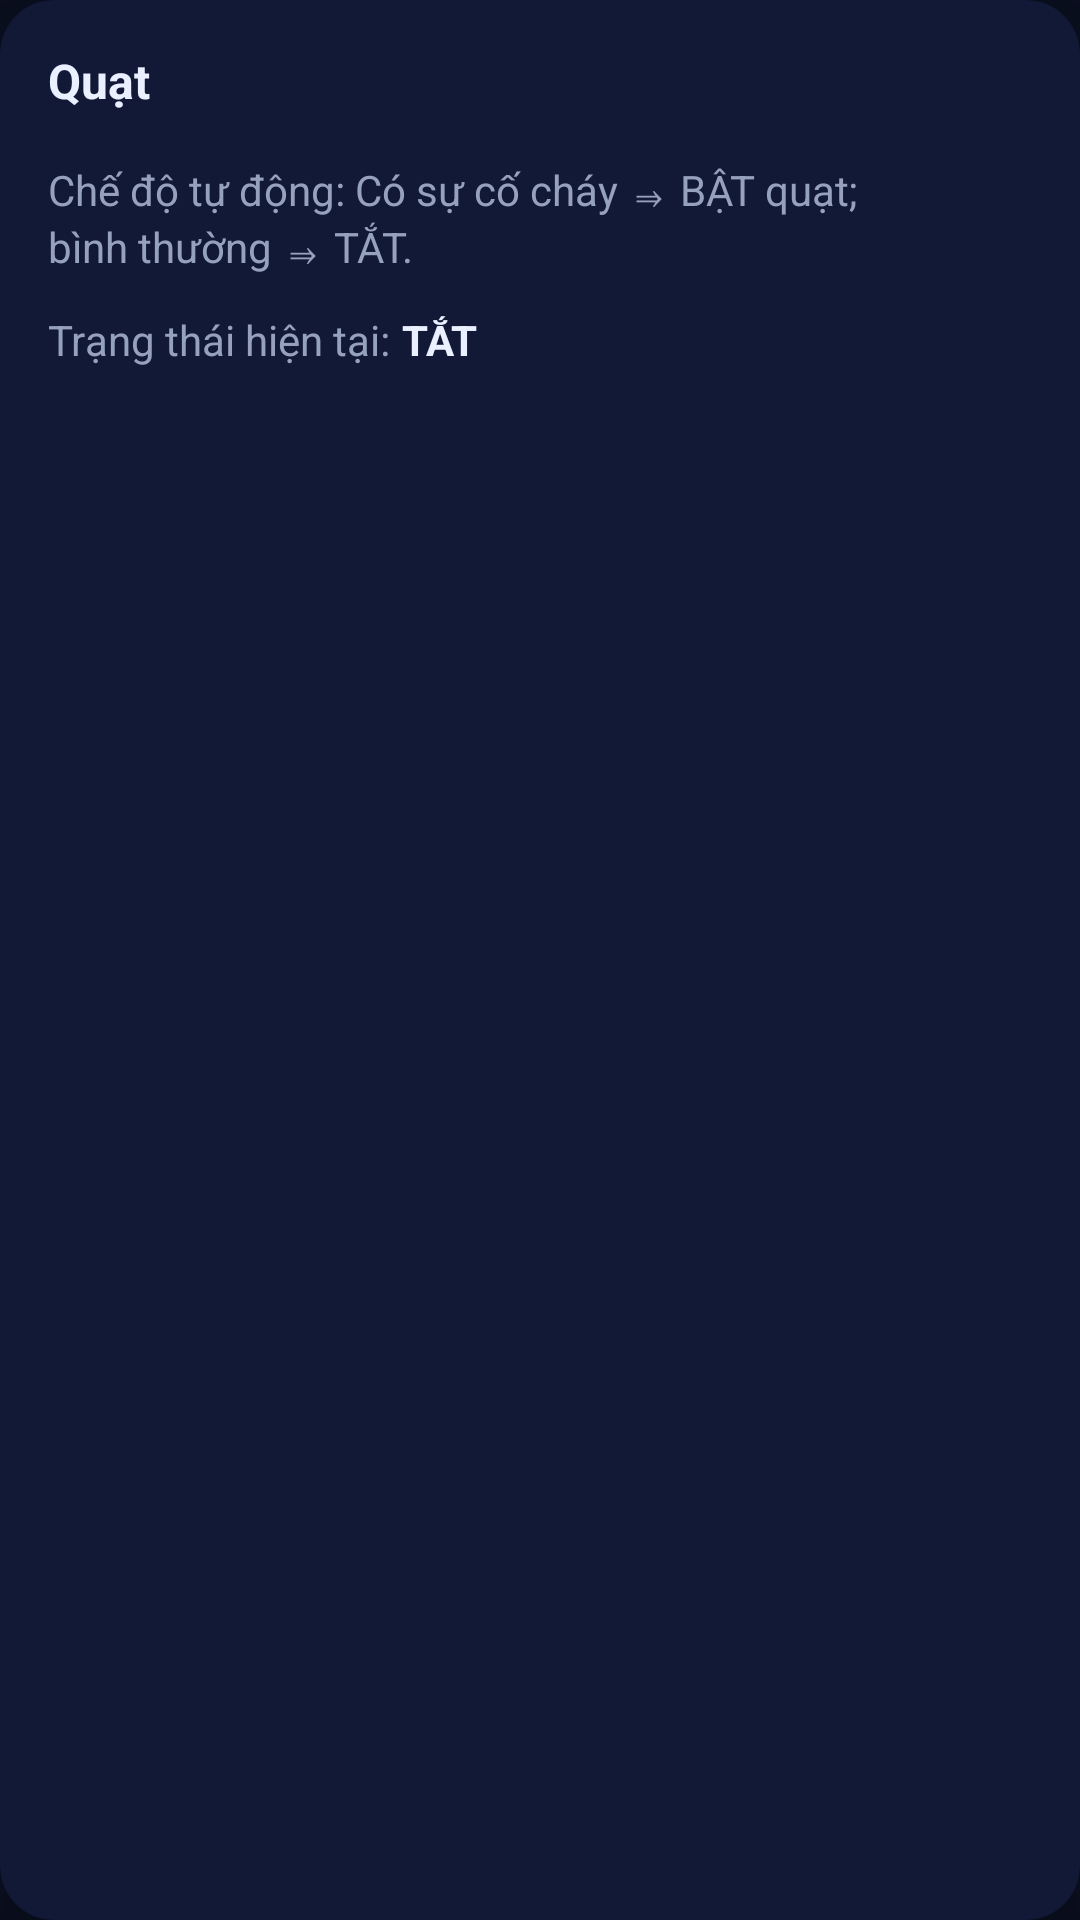

Layout XML and referenced resources for this Android screen:
<!-- AndroidManifest.xml: application theme Theme.SmarthomeIoT -->
<!-- res/layout/card_fan.xml -->
<?xml version="1.0" encoding="utf-8"?>
<androidx.cardview.widget.CardView
    xmlns:android="http://schemas.android.com/apk/res/android"
    xmlns:app="http://schemas.android.com/apk/res-auto"
    android:layout_width="match_parent"
    android:layout_height="wrap_content"
    style="@style/CardStyle">

    <LinearLayout
        android:layout_width="match_parent"
        android:layout_height="wrap_content"
        android:orientation="vertical">

        
        <TextView
            android:layout_width="wrap_content"
            android:layout_height="wrap_content"
            android:text="@string/fan_title"
            style="@style/TitleText" />

        
        <com.google.android.material.button.MaterialButtonToggleGroup
            android:id="@+id/toggleFanMode"
            android:layout_width="wrap_content"
            android:layout_height="wrap_content"
            android:layout_marginTop="8dp"
            app:singleSelection="true"
            app:selectionRequired="true">

            <Button
                android:id="@+id/btnFanAuto"
                android:layout_width="wrap_content"
                android:layout_height="wrap_content"
                android:text="@string/mode_auto"
                style="@style/SegmentedButtonStyle"
                android:textSize="11sp"
                android:paddingStart="8dp"
                android:paddingEnd="8dp" />

            <Button
                android:id="@+id/btnFanManual"
                android:layout_width="wrap_content"
                android:layout_height="wrap_content"
                android:text="@string/mode_manual"
                style="@style/SegmentedButtonStyle"
                android:textSize="11sp"
                android:paddingStart="8dp"
                android:paddingEnd="8dp" />

        </com.google.android.material.button.MaterialButtonToggleGroup>

        
        <TextView
            android:id="@+id/fanAutoPane"
            android:layout_width="match_parent"
            android:layout_height="wrap_content"
            android:text="@string/fan_auto_desc"
            style="@style/MutedText"
            android:layout_marginTop="8dp" />

        
        <LinearLayout
            android:id="@+id/fanManualPane"
            android:layout_width="match_parent"
            android:layout_height="wrap_content"
            android:orientation="horizontal"
            android:gravity="center_vertical"
            android:layout_marginTop="12dp"
            android:visibility="gone">

            <TextView
                android:layout_width="0dp"
                android:layout_height="wrap_content"
                android:layout_weight="1"
                android:text="@string/fan_status"
                android:textColor="@color/ink"
                android:textSize="15sp" />

            <com.google.android.material.switchmaterial.SwitchMaterial
                android:id="@+id/switchFan"
                android:layout_width="wrap_content"
                android:layout_height="wrap_content"
                style="@style/CustomSwitchStyle" />
        </LinearLayout>

        
        <LinearLayout
            android:layout_width="match_parent"
            android:layout_height="wrap_content"
            android:orientation="horizontal"
            android:layout_marginTop="12dp">

            <TextView
                android:layout_width="wrap_content"
                android:layout_height="wrap_content"
                android:text="Trạng thái hiện tại:"
                style="@style/MutedText" />

            <TextView
                android:id="@+id/tvFanStatus"
                android:layout_width="wrap_content"
                android:layout_height="wrap_content"
                android:text="TẮT"
                android:textColor="@color/ink"
                android:textSize="14sp"
                android:textStyle="bold"
                android:layout_marginStart="4dp" />
        </LinearLayout>

    </LinearLayout>

</androidx.cardview.widget.CardView>
<!-- resources referenced by this layout -->
<resources>
  <color name="ink">#EAF0FF</color>
  <string name="fan_auto_desc">Chế độ tự động: Có sự cố cháy ⇒ BẬT quạt;\nbình thường ⇒ TẮT.</string>
  <string name="fan_status">Trạng thái</string>
  <string name="fan_title">Quạt</string>
  <string name="mode_auto">Tự động</string>
  <string name="mode_manual">Thủ công</string>
  <style name="CardStyle">
          <item name="cardBackgroundColor">@color/card</item>
          <item name="cardCornerRadius">18dp</item>
          <item name="cardElevation">12dp</item>
          <item name="contentPadding">16dp</item>
      </style>
  <style name="MutedText">
          <item name="android:textColor">@color/muted</item>
          <item name="android:textSize">14sp</item>
      </style>
  <style name="SegmentedButtonStyle" parent="Widget.Material3.Button.OutlinedButton">
          <item name="strokeColor">@color/border</item>
          <item name="strokeWidth">1dp</item>
          <item name="android:textColor">@color/muted</item>
          <item name="backgroundTint">@color/transparent</item>
          <item name="cornerRadius">10dp</item>
          <item name="android:textAllCaps">false</item>
      </style>
  <style name="TitleText">
          <item name="android:textColor">@color/ink</item>
          <item name="android:textSize">16sp</item>
          <item name="android:textStyle">bold</item>
      </style>
  <style name="Theme.SmarthomeIoT" parent="Base.Theme.SmarthomeIoT" />
  <color name="card">#121936</color>
  <color name="muted">#96A1BB</color>
  <color name="border">#1AFFFFFF</color>
  <color name="transparent">#00000000</color>
  <style name="Base.Theme.SmarthomeIoT" parent="Theme.Material3.Dark.NoActionBar">
          <item name="colorPrimary">@color/accent</item>
          <item name="colorPrimaryVariant">@color/accent_2</item>
          <item name="colorOnPrimary">@color/ink</item>
  
          <item name="colorSecondary">@color/ok</item>
          <item name="colorSecondaryVariant">@color/ok</item>
          <item name="colorOnSecondary">@color/ink</item>
  
          <item name="colorError">@color/danger</item>
  
          <item name="android:colorBackground">@color/bg</item>
          <item name="colorSurface">@color/card</item>
          <item name="colorOnSurface">@color/ink</item>
  
          <item name="android:statusBarColor">@color/status_bar</item>
          <item name="android:navigationBarColor">@color/bg</item>
  
          <item name="android:textColorPrimary">@color/ink</item>
          <item name="android:textColorSecondary">@color/muted</item>
      </style>
  <color name="accent">#6AA2FF</color>
  <color name="accent_2">#7AD3FF</color>
  <color name="ok">#00C389</color>
  <color name="danger">#FF4D6D</color>
  <color name="bg">#0A0F1F</color>
  <color name="status_bar">#0A0F1F</color>
</resources>
